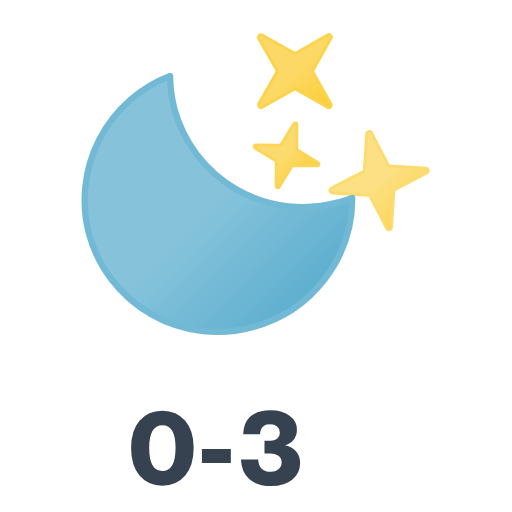
t = 0.00 s
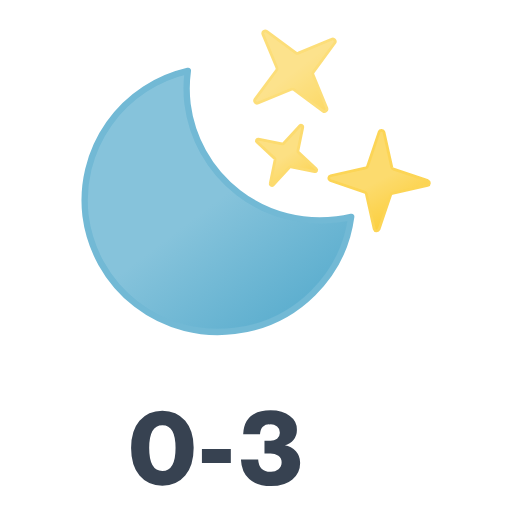
t = 1.00 s
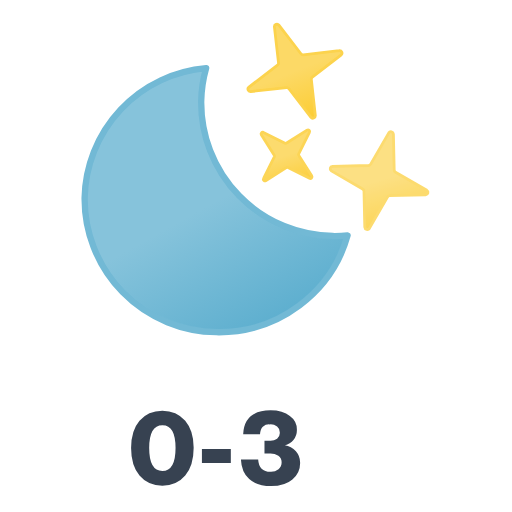
t = 2.00 s
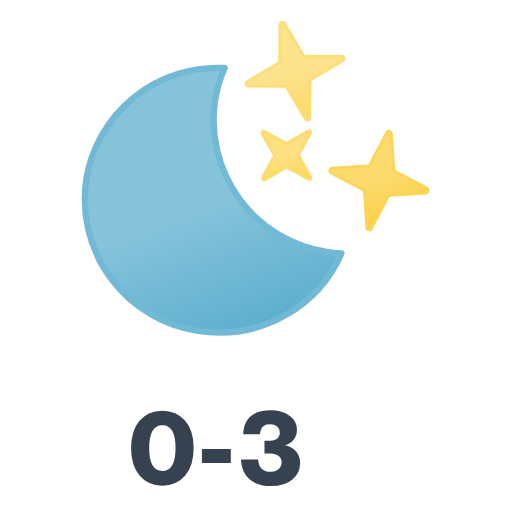
t = 3.00 s
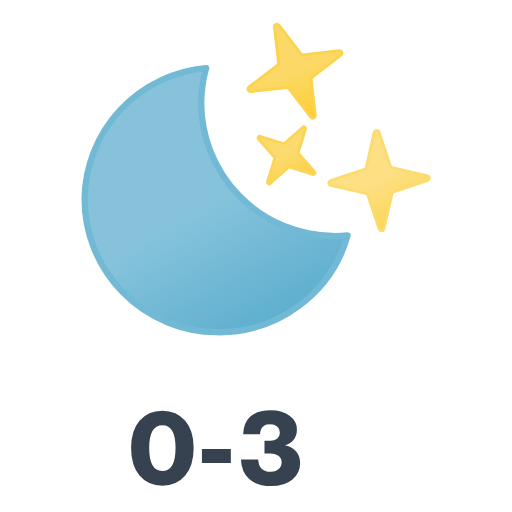
t = 4.00 s
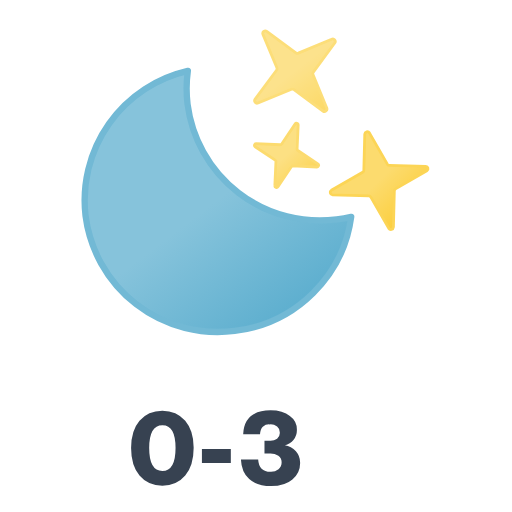
t = 5.00 s

The animated SVG that drew these frames (rendered in a browser with its animation timeline set to each time). Animation: 7 SMIL elements (animate=3,animateTransform=4); one cycle of 6.00 s, repeats indefinitely.

<svg xmlns="http://www.w3.org/2000/svg" xmlns:xlink="http://www.w3.org/1999/xlink" viewBox="101.75 93.25 365 365"><defs><linearGradient id="a" x1="38.8" x2="133.4" y1="20.8" y2="184.6" gradientUnits="userSpaceOnUse"><stop offset="0" stop-color="#86c3db"/><stop offset=".5" stop-color="#86c3db"/><stop offset="1" stop-color="#5eafcf"/></linearGradient><linearGradient id="b" x1="294" x2="330" y1="112.8" y2="175.2" gradientUnits="userSpaceOnUse"><stop offset="0" stop-color="#fcd966"/><stop offset=".5" stop-color="#fcd966"/><stop offset="1" stop-color="#fccd34"/></linearGradient><linearGradient xlink:href="#b" id="c" x1="295.5" x2="316.5" y1="185.9" y2="222.1"/><linearGradient xlink:href="#b" id="d" x1="356.3" x2="387.7" y1="194.8" y2="249.2"/><symbol id="e" overflow="visible" viewBox="0 0 192.5 192.5"><path fill="url(#a)" stroke="#72b9d5" stroke-linecap="round" stroke-linejoin="round" stroke-width="4.5" d="M179.7 120.2a95 95 0 01-95.5-94.3 93.2 93.2 0 013.1-23.7A94.8 94.8 0 002.3 96a95 95 0 0095.5 94.3c44.5 0 81.8-30 92.4-70.6a98.4 98.4 0 01-10.5.6Z"/></symbol></defs><path fill="#374251" d="M233.8 432.3q-6 7.2-16.3 7.2t-16.3-7.2q-6-7.3-6-19.7t6-19.4q6-7.2 16.3-7.2 10.2 0 16.3 7.2t6 19.4q0 12.4-6 19.7Zm-16.3-3.2q9.4 0 9.4-16.4t-9.4-16.3q-9.4 0-9.4 16.3t9.4 16.4Zm48.8-5.8h-20.6v-9.9h20.6Zm38.4-12.6a13.4 13.4 0 018 4.3 12.3 12.3 0 013 8.3 15 15 0 01-5.5 11.8q-5.4 4.7-15.1 4.7-10.2 0-15.7-5t-5.9-14h12.3q.5 8.8 8.8 8.8a8.7 8.7 0 005.7-1.8 6 6 0 002.2-4.9 5.6 5.6 0 00-2.3-4.8 10.5 10.5 0 00-6.3-1.6h-3.6v-9h3.8a8 8 0 005.2-1.5 5.2 5.2 0 001.9-4.3 5.4 5.4 0 00-1.9-4.4 7.9 7.9 0 00-5.2-1.5 7 7 0 00-5 1.6q-1.7 1.7-2 5.4h-12q.7-16.9 19.5-17 8.8 0 13.8 4a12 12 0 015 10 11.1 11.1 0 01-2.3 7 11.3 11.3 0 01-6.4 4Z"/><path fill="url(#b)" stroke="#fcd34d" stroke-linecap="round" stroke-linejoin="round" stroke-width="2" d="m282.8 162.8 25-6.4a1.8 1.8 0 011.7.5l18.3 18a1.8 1.8 0 003-1.7l-6.4-25a1.8 1.8 0 01.5-1.7l18-18.4a1.8 1.8 0 00-1.8-3l-24.9 6.5a1.8 1.8 0 01-1.7-.5l-18.4-18a1.8 1.8 0 00-3 1.7l6.5 25a1.8 1.8 0 01-.5 1.7l-18 18.3a1.8 1.8 0 001.7 3Z"><animateTransform additive="sum" attributeName="transform" calcMode="spline" dur="6s" keySplines=".42, 0, .58, 1; .42, 0, .58, 1" repeatCount="indefinite" type="rotate" values="-15 312 144; 15 312 144; -15 312 144"/><animate attributeName="opacity" calcMode="spline" dur="6s" keySplines=".42, 0, .58, 1; .42, 0, .58, 1; .42, 0, .58, 1; .42, 0, .58, 1; .42, 0, .58, 1; .42, 0, .58, 1" repeatCount="indefinite" values="1; .75; 1; .75; 1; .75; 1"/></path><path fill="url(#c)" stroke="#fcd34d" stroke-linecap="round" stroke-linejoin="round" stroke-width="2" d="m285.4 193.4 12 12.3a1.2 1.2 0 01.3 1.1l-4.3 16.6a1.2 1.2 0 002 1.2l12.3-12a1.2 1.2 0 011.1-.3l16.6 4.3a1.2 1.2 0 001.2-2l-12-12.3a1.2 1.2 0 01-.3-1.1l4.3-16.6a1.2 1.2 0 00-2-1.2l-12.3 12a1.2 1.2 0 01-1.1.3l-16.7-4.3a1.2 1.2 0 00-1.1 2Z"><animateTransform additive="sum" attributeName="transform" begin="-.33s" calcMode="spline" dur="6s" keySplines=".42, 0, .58, 1; .42, 0, .58, 1" repeatCount="indefinite" type="rotate" values="-15 306 204; 15 306 204; -15 306 204"/><animate attributeName="opacity" begin="-.33s" calcMode="spline" dur="6s" keySplines=".42, 0, .58, 1; .42, 0, .58, 1; .42, 0, .58, 1; .42, 0, .58, 1; .42, 0, .58, 1; .42, 0, .58, 1" repeatCount="indefinite" values="1; .75; 1; .75; 1; .75; 1"/></path><path fill="url(#d)" stroke="#fcd34d" stroke-linecap="round" stroke-linejoin="round" stroke-width="2" d="m337.3 223.7 24.8 7a1.8 1.8 0 011.3 1.2l6.9 24.8a1.8 1.8 0 003.4 0l7-24.8a1.8 1.8 0 011.2-1.3l24.8-6.9a1.8 1.8 0 000-3.4l-24.8-7a1.8 1.8 0 01-1.3-1.2l-6.9-24.8a1.8 1.8 0 00-3.4 0l-7 24.8a1.8 1.8 0 01-1.2 1.3l-24.8 6.9a1.8 1.8 0 000 3.4Z"><animateTransform additive="sum" attributeName="transform" begin="-.67s" calcMode="spline" dur="6s" keySplines=".42, 0, .58, 1; .42, 0, .58, 1" repeatCount="indefinite" type="rotate" values="-15 372 222; 15 372 222; -15 372 222"/><animate attributeName="opacity" begin="-.67s" calcMode="spline" dur="6s" keySplines=".42, 0, .58, 1; .42, 0, .58, 1; .42, 0, .58, 1; .42, 0, .58, 1; .42, 0, .58, 1; .42, 0, .58, 1" repeatCount="indefinite" values="1; .75; 1; .75; 1; .75; 1"/></path><use xlink:href="#e" width="192.5" height="192.5" transform="translate(159.76 139.76)"><animateTransform additive="sum" attributeName="transform" dur="6s" repeatCount="indefinite" type="rotate" values="-15 96.24 96.24; 9 96.24 96.24; -15 96.24 96.24"/></use></svg>
